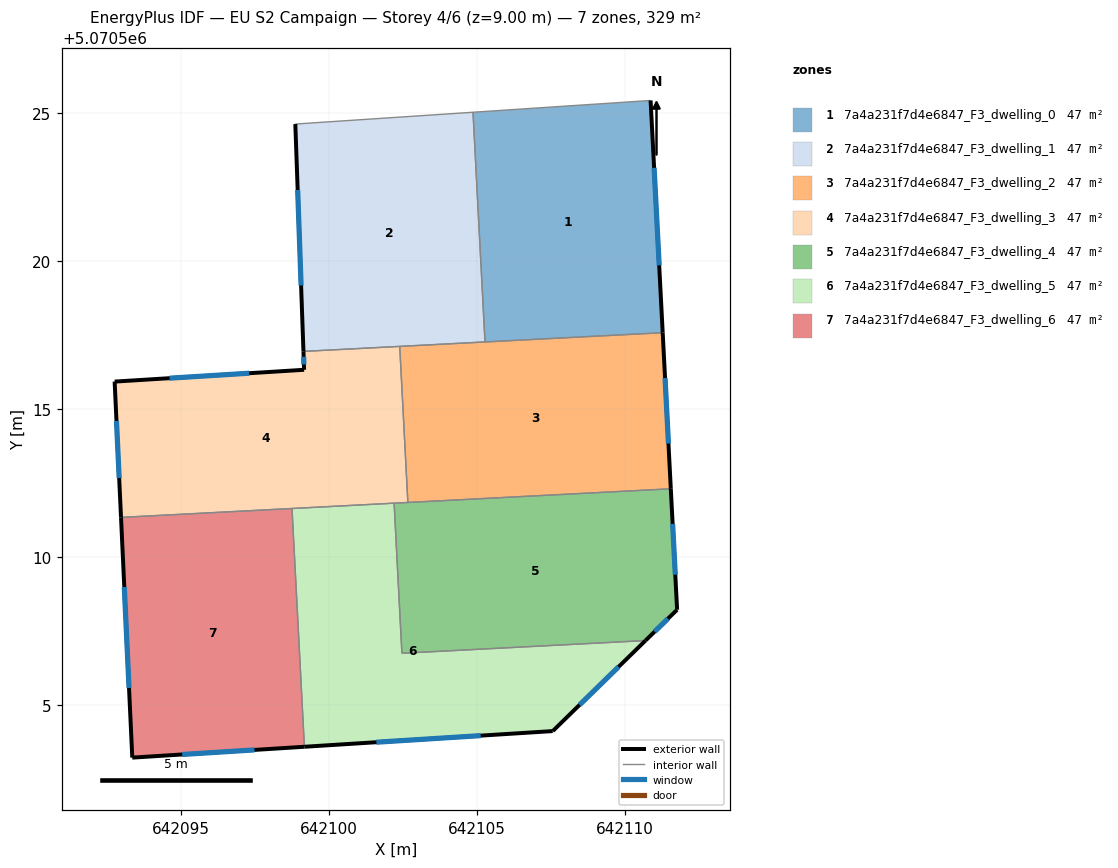
=== STOREY PLAN SPEC (per zone: floor XY polygon, exterior-wall plan segments, windows/doors) ===
zone 1: 7a4a231f7d4e6847_F3_dwelling_0  (47.0 m²)
  floor: (642110.88, 5070525.43) (642111.29, 5070517.58) (642105.28, 5070517.26) (642104.87, 5070525.03)
  exterior wall: (642111.29, 5070517.58) – (642110.88, 5070525.43)  [7.9 m]
    window: (642111.17, 5070519.85) – (642110.99, 5070523.15)  [4.2 m²]
  interior walls: 3
zone 2: 7a4a231f7d4e6847_F3_dwelling_1  (47.0 m²)
  floor: (642104.87, 5070525.03) (642105.28, 5070517.26) (642099.14, 5070516.95) (642098.87, 5070524.63)
  exterior wall: (642098.87, 5070524.63) – (642099.14, 5070516.95)  [7.7 m]
    window: (642098.95, 5070522.40) – (642099.06, 5070519.17)  [4.1 m²]
  interior walls: 4
zone 3: 7a4a231f7d4e6847_F3_dwelling_2  (47.0 m²)
  floor: (642111.29, 5070517.58) (642111.56, 5070512.30) (642102.67, 5070511.84) (642102.40, 5070517.12)
  exterior wall: (642111.56, 5070512.30) – (642111.29, 5070517.58)  [5.3 m]
    window: (642111.48, 5070513.83) – (642111.36, 5070516.05)  [2.8 m²]
  interior walls: 4
zone 4: 7a4a231f7d4e6847_F3_dwelling_3  (47.0 m²)
  floor: (642102.40, 5070517.12) (642102.67, 5070511.84) (642092.98, 5070511.33) (642092.76, 5070515.92) (642099.17, 5070516.32) (642099.14, 5070516.95)
  exterior wall: (642099.17, 5070516.32) – (642092.76, 5070515.92)  [6.4 m]
    window: (642097.31, 5070516.21) – (642094.62, 5070516.04)  [3.4 m²]
  exterior wall: (642099.14, 5070516.95) – (642099.17, 5070516.32)  [0.6 m]
    window: (642099.15, 5070516.77) – (642099.16, 5070516.50)  [0.3 m²]
  exterior wall: (642092.76, 5070515.92) – (642092.98, 5070511.33)  [4.6 m]
    window: (642092.82, 5070514.59) – (642092.91, 5070512.67)  [2.4 m²]
  interior walls: 5
zone 5: 7a4a231f7d4e6847_F3_dwelling_4  (47.0 m²)
  floor: (642111.56, 5070512.30) (642111.77, 5070508.21) (642110.70, 5070507.17) (642102.47, 5070506.74) (642102.21, 5070511.82)
  exterior wall: (642110.70, 5070507.17) – (642111.77, 5070508.21)  [1.5 m]
    window: (642111.01, 5070507.47) – (642111.46, 5070507.91)  [0.8 m²]
  exterior wall: (642111.77, 5070508.21) – (642111.56, 5070512.30)  [4.1 m]
    window: (642111.71, 5070509.40) – (642111.62, 5070511.12)  [2.2 m²]
  interior walls: 4
zone 6: 7a4a231f7d4e6847_F3_dwelling_5  (47.0 m²)
  floor: (642110.70, 5070507.17) (642107.57, 5070504.11) (642099.18, 5070503.58) (642098.76, 5070511.64) (642102.21, 5070511.82) (642102.47, 5070506.74)
  exterior wall: (642107.57, 5070504.11) – (642110.70, 5070507.17)  [4.4 m]
    window: (642108.48, 5070505.00) – (642109.79, 5070506.29)  [2.3 m²]
  exterior wall: (642099.18, 5070503.58) – (642107.57, 5070504.11)  [8.4 m]
    window: (642101.61, 5070503.74) – (642105.13, 5070503.96)  [4.5 m²]
  interior walls: 4
zone 7: 7a4a231f7d4e6847_F3_dwelling_6  (47.0 m²)
  floor: (642098.76, 5070511.64) (642099.18, 5070503.58) (642093.36, 5070503.22) (642092.98, 5070511.33)
  exterior wall: (642093.36, 5070503.22) – (642099.18, 5070503.58)  [5.8 m]
    window: (642095.04, 5070503.32) – (642097.49, 5070503.48)  [3.1 m²]
  exterior wall: (642092.98, 5070511.33) – (642093.36, 5070503.22)  [8.1 m]
    window: (642093.09, 5070508.98) – (642093.25, 5070505.57)  [4.3 m²]
  interior walls: 2

=== DERIVED (storey summary) ===
Building: EU S2 Campaign
Storey: 4 of 6  (floor level z = 9.00 m)
Storey gross floor area: 329.1 m²
Zones on this storey: 7
  - 7a4a231f7d4e6847_F3_dwelling_0: floor 47.0 m²; exterior wall 7.9 m (23.6 m²); 1 window(s) 4.2 m²; WWR 17.6%
  - 7a4a231f7d4e6847_F3_dwelling_1: floor 47.0 m²; exterior wall 7.7 m (23.1 m²); 1 window(s) 4.1 m²; WWR 17.6%
  - 7a4a231f7d4e6847_F3_dwelling_2: floor 47.0 m²; exterior wall 5.3 m (15.8 m²); 1 window(s) 2.8 m²; WWR 17.6%
  - 7a4a231f7d4e6847_F3_dwelling_3: floor 47.0 m²; exterior wall 11.6 m (34.9 m²); 3 window(s) 6.2 m²; WWR 17.6%
  - 7a4a231f7d4e6847_F3_dwelling_4: floor 47.0 m²; exterior wall 5.6 m (16.8 m²); 2 window(s) 3.0 m²; WWR 17.6%
  - 7a4a231f7d4e6847_F3_dwelling_5: floor 47.0 m²; exterior wall 12.8 m (38.4 m²); 2 window(s) 6.8 m²; WWR 17.6%
  - 7a4a231f7d4e6847_F3_dwelling_6: floor 47.0 m²; exterior wall 14.0 m (41.9 m²); 2 window(s) 7.4 m²; WWR 17.6%
Zone adjacency (shared interzone walls):
  - 7a4a231f7d4e6847_F3_dwelling_0 ↔ 7a4a231f7d4e6847_F3_dwelling_1
  - 7a4a231f7d4e6847_F3_dwelling_0 ↔ 7a4a231f7d4e6847_F3_dwelling_2
  - 7a4a231f7d4e6847_F3_dwelling_1 ↔ 7a4a231f7d4e6847_F3_dwelling_2
  - 7a4a231f7d4e6847_F3_dwelling_1 ↔ 7a4a231f7d4e6847_F3_dwelling_3
  - 7a4a231f7d4e6847_F3_dwelling_2 ↔ 7a4a231f7d4e6847_F3_dwelling_3
  - 7a4a231f7d4e6847_F3_dwelling_2 ↔ 7a4a231f7d4e6847_F3_dwelling_4
  - 7a4a231f7d4e6847_F3_dwelling_3 ↔ 7a4a231f7d4e6847_F3_dwelling_4
  - 7a4a231f7d4e6847_F3_dwelling_3 ↔ 7a4a231f7d4e6847_F3_dwelling_5
  - 7a4a231f7d4e6847_F3_dwelling_3 ↔ 7a4a231f7d4e6847_F3_dwelling_6
  - 7a4a231f7d4e6847_F3_dwelling_4 ↔ 7a4a231f7d4e6847_F3_dwelling_5
  - 7a4a231f7d4e6847_F3_dwelling_5 ↔ 7a4a231f7d4e6847_F3_dwelling_6